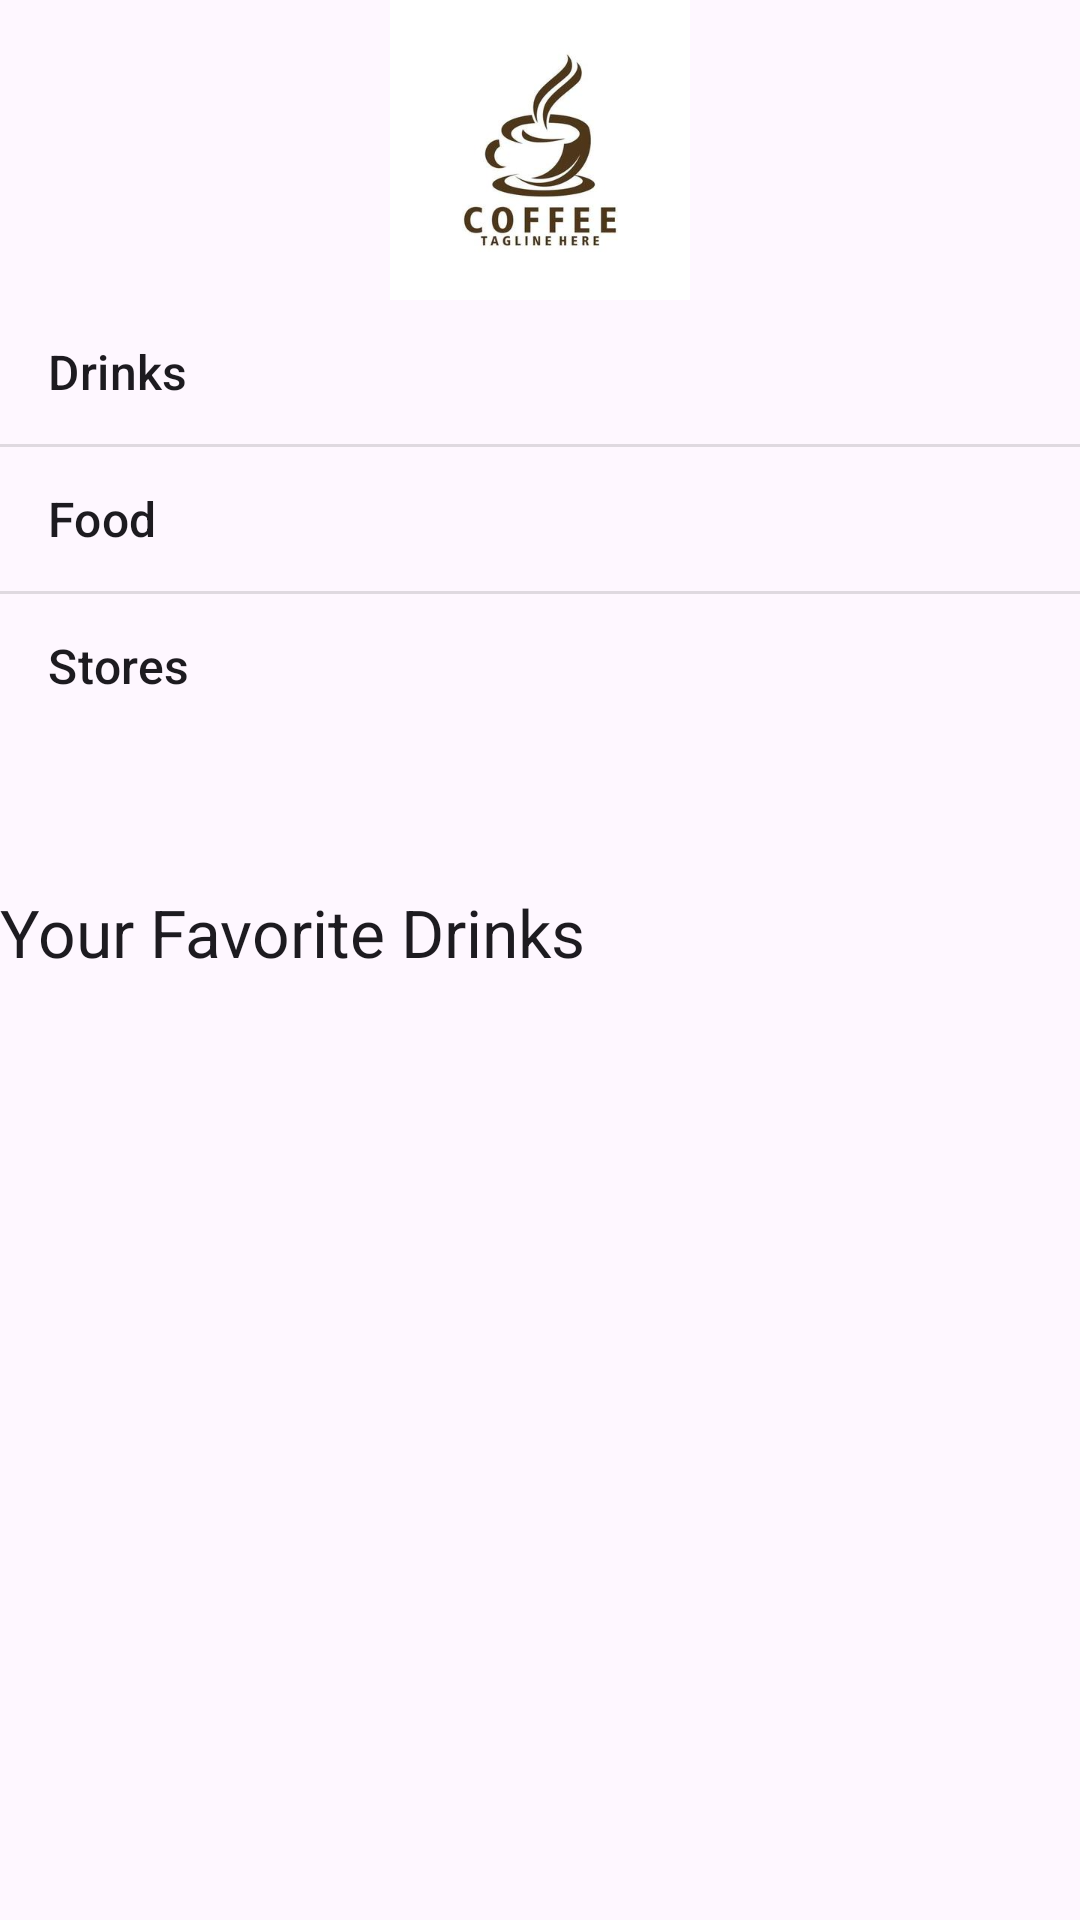

Write the Android layout XML for this screen, with the resource values it uses.
<!-- AndroidManifest.xml: application theme Theme.Android_tutorial_starbuzz -->
<!-- res/layout/activity_top_level.xml -->
<?xml version="1.0" encoding="utf-8"?>
<LinearLayout xmlns:android="http://schemas.android.com/apk/res/android"
    xmlns:app="http://schemas.android.com/apk/res-auto"
    xmlns:tools="http://schemas.android.com/tools"
    android:layout_width="match_parent"
    android:layout_height="match_parent"
    android:orientation="vertical"
    tools:context=".TopLevelActivity">
    
    <ImageView
        android:layout_width="200dp"
        android:layout_height="100dp"
        android:src="@drawable/logo"
        android:layout_gravity="center_horizontal"
        android:contentDescription="logo"/>
    
    <ListView
        android:id="@+id/list_options"
        android:layout_width="match_parent"
        android:layout_height="wrap_content"
        android:entries="@array/options"/>
    
    <TextView
        android:layout_width="wrap_content"
        android:layout_height="wrap_content"
        android:layout_marginTop="50dp"
        android:textAppearance="@style/TextAppearance.AppCompat.Large"
        android:text="@string/favorites"/>

    <ListView
        android:id="@+id/list_favorites"
        android:layout_width="match_parent"
        android:layout_height="wrap_content"/>

</LinearLayout>
<!-- resources referenced by this layout -->
<resources>
  <string-array name="options">
          <item>Drinks</item>
          <item>Food</item>
          <item>Stores</item>
      </string-array>
  <!-- drawable logo: png bitmap (drawable, 70446 bytes) -->
  <string name="favorites">Your Favorite Drinks</string>
  <style name="Theme.Android_tutorial_starbuzz" parent="Base.Theme.Android_tutorial_starbuzz" />
  <style name="Base.Theme.Android_tutorial_starbuzz" parent="Theme.Material3.DayNight.NoActionBar">
          
          
      </style>
</resources>
